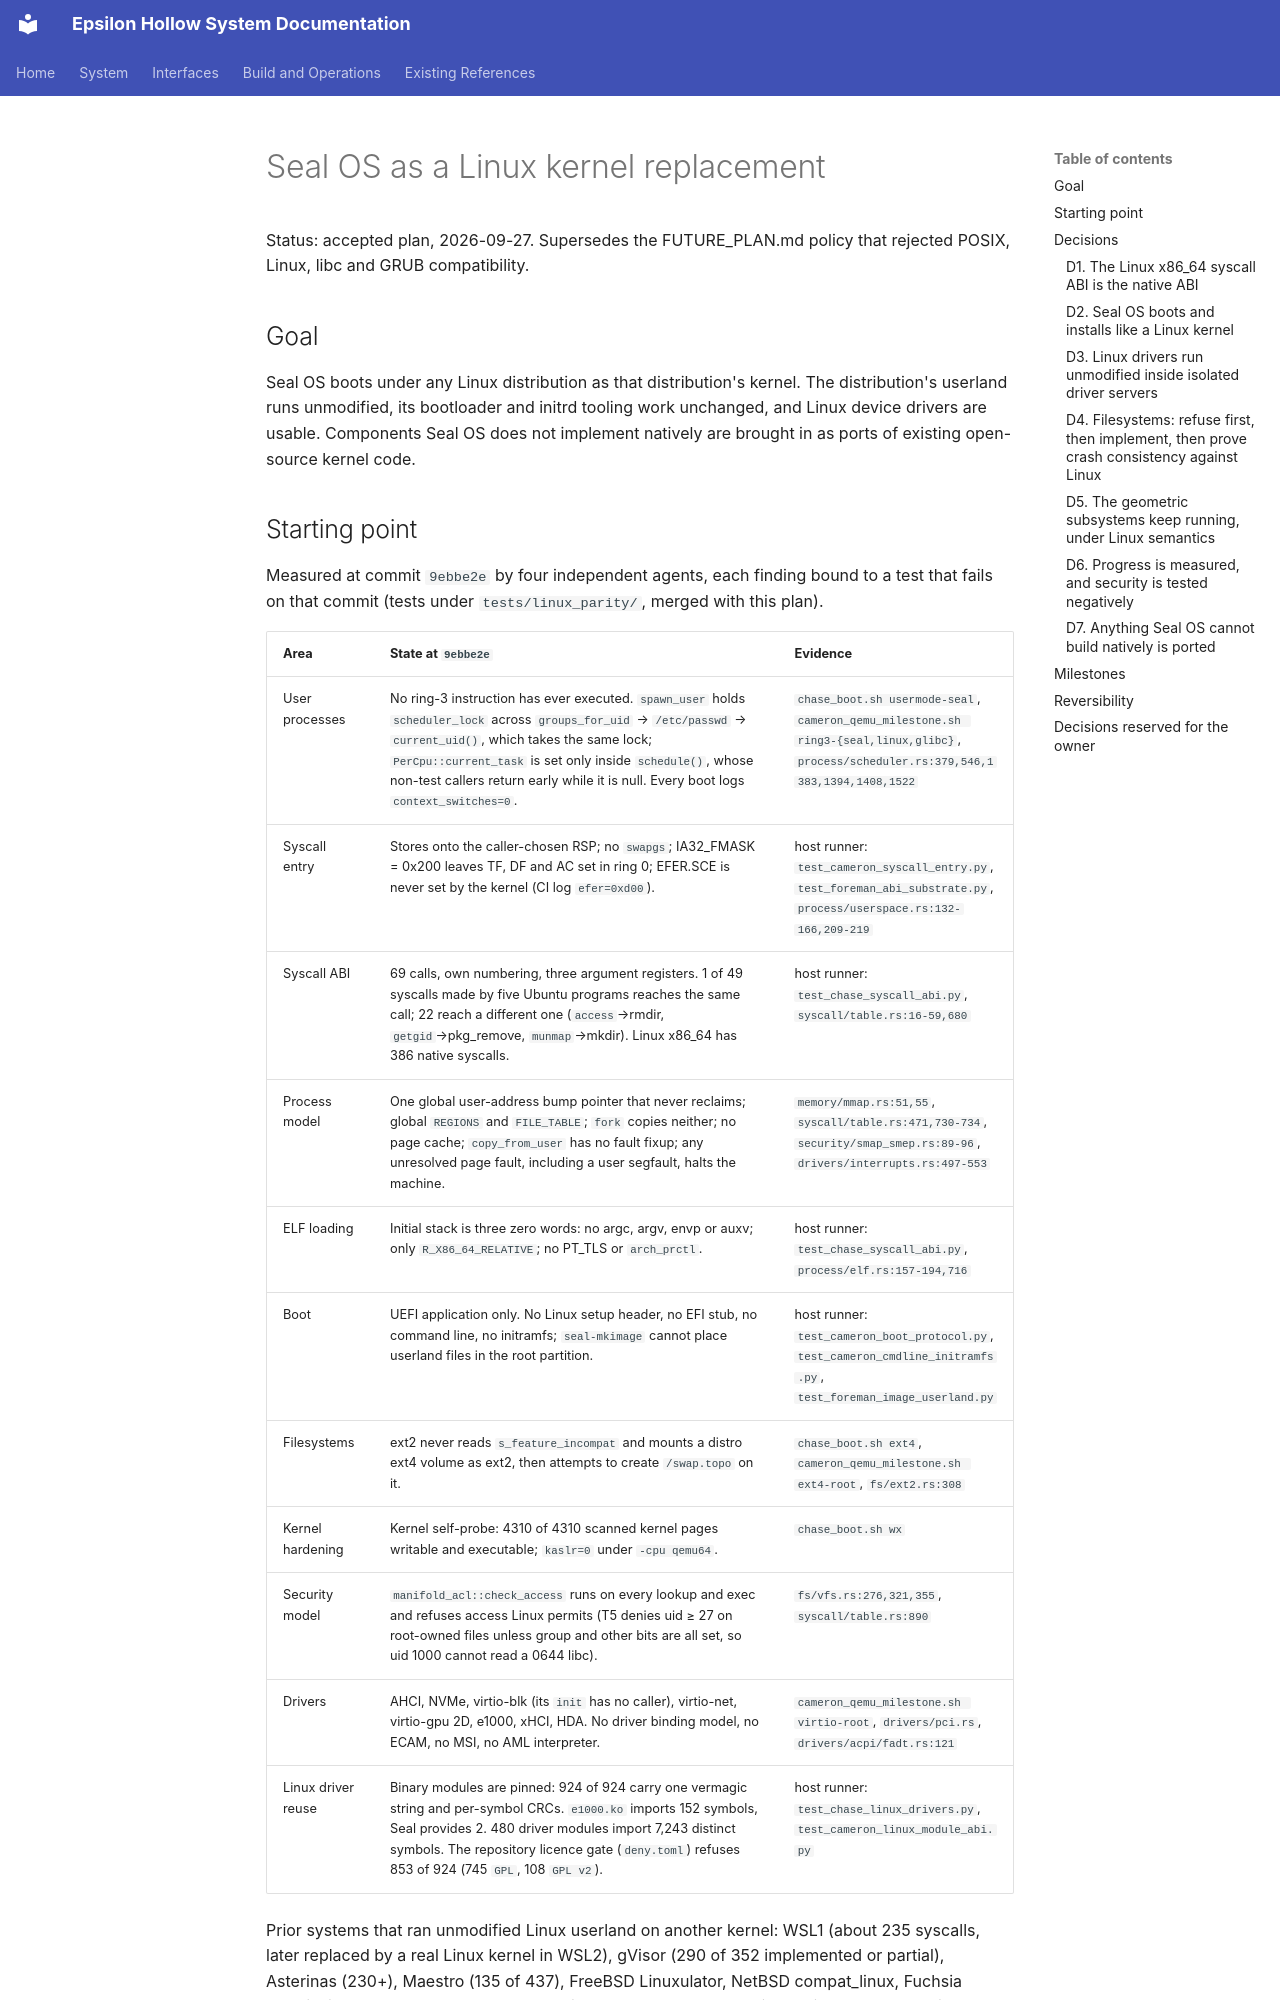

repository: teerthsharma/Epsilon-Hollow · page: design/LINUX-REPLACEMENT/index.html · generator: mkdocs

# Seal OS as a Linux kernel replacement

Status: accepted plan, 2026-09-27. Supersedes the FUTURE_PLAN.md policy that rejected POSIX, Linux, libc and GRUB compatibility.

## Goal

Seal OS boots under any Linux distribution as that distribution's kernel. The distribution's userland runs unmodified, its bootloader and initrd tooling work unchanged, and Linux device drivers are usable. Components Seal OS does not implement natively are brought in as ports of existing open-source kernel code.

## Starting point

Measured at commit `9ebbe2e` by four independent agents, each finding bound to a test that fails on that commit (tests under `tests/linux_parity/`, merged with this plan).

| Area | State at `9ebbe2e` | Evidence |
|---|---|---|
| User processes | No ring-3 instruction has ever executed. `spawn_user` holds `scheduler_lock` across `groups_for_uid` → `/etc/passwd` → `current_uid()`, which takes the same lock; `PerCpu::current_task` is set only inside `schedule()`, whose non-test callers return early while it is null. Every boot logs `context_switches=0`. | `chase_boot.sh usermode-seal`, `cameron_qemu_milestone.sh ring3-{seal,linux,glibc}`, `process/scheduler.rs:379,546,1383,1394,1408,1522` |
| Syscall entry | Stores onto the caller-chosen RSP; no `swapgs`; IA32_FMASK = 0x200 leaves TF, DF and AC set in ring 0; EFER.SCE is never set by the kernel (CI log `efer=0xd00`). | host runner: `test_cameron_syscall_entry.py`, `test_foreman_abi_substrate.py`, `process/userspace.rs:132-166,209-219` |
| Syscall ABI | 69 calls, own numbering, three argument registers. 1 of 49 syscalls made by five Ubuntu programs reaches the same call; 22 reach a different one (`access`→rmdir, `getgid`→pkg_remove, `munmap`→mkdir). Linux x86_64 has 386 native syscalls. | host runner: `test_chase_syscall_abi.py`, `syscall/table.rs:16-59,680` |
| Process model | One global user-address bump pointer that never reclaims; global `REGIONS` and `FILE_TABLE`; `fork` copies neither; no page cache; `copy_from_user` has no fault fixup; any unresolved page fault, including a user segfault, halts the machine. | `memory/mmap.rs:51,55`, `syscall/table.rs:471,730-734`, `security/smap_smep.rs:89-96`, `drivers/interrupts.rs:497-553` |
| ELF loading | Initial stack is three zero words: no argc, argv, envp or auxv; only `R_X86_64_RELATIVE`; no PT_TLS or `arch_prctl`. | host runner: `test_chase_syscall_abi.py`, `process/elf.rs:157-194,716` |
| Boot | UEFI application only. No Linux setup header, no EFI stub, no command line, no initramfs; `seal-mkimage` cannot place userland files in the root partition. | host runner: `test_cameron_boot_protocol.py`, `test_cameron_cmdline_initramfs.py`, `test_foreman_image_userland.py` |
| Filesystems | ext2 never reads `s_feature_incompat` and mounts a distro ext4 volume as ext2, then attempts to create `/swap.topo` on it. | `chase_boot.sh ext4`, `cameron_qemu_milestone.sh ext4-root`, `fs/ext2.rs:308` |
| Kernel hardening | Kernel self-probe: 4310 of 4310 scanned kernel pages writable and executable; `kaslr=0` under `-cpu qemu64`. | `chase_boot.sh wx` |
| Security model | `manifold_acl::check_access` runs on every lookup and exec and refuses access Linux permits (T5 denies uid ≥ 27 on root-owned files unless group and other bits are all set, so uid 1000 cannot read a 0644 libc). | `fs/vfs.rs:276,321,355`, `syscall/table.rs:890` |
| Drivers | AHCI, NVMe, virtio-blk (its `init` has no caller), virtio-net, virtio-gpu 2D, e1000, xHCI, HDA. No driver binding model, no ECAM, no MSI, no AML interpreter. | `cameron_qemu_milestone.sh virtio-root`, `drivers/pci.rs`, `drivers/acpi/fadt.rs:121` |
| Linux driver reuse | Binary modules are pinned: 924 of 924 carry one vermagic string and per-symbol CRCs. `e1000.ko` imports 152 symbols, Seal provides 2. 480 driver modules import 7,243 distinct symbols. The repository licence gate (`deny.toml`) refuses 853 of 924 (745 `GPL`, 108 `GPL v2`). | host runner: `test_chase_linux_drivers.py`, `test_cameron_linux_module_abi.py` |

Prior systems that ran unmodified Linux userland on another kernel: WSL1 (about 235 syscalls, later replaced by a real Linux kernel in WSL2), gVisor (290 of 352 implemented or partial), Asterinas (230+), Maestro (135 of 437), FreeBSD Linuxulator, NetBSD compat_linux, Fuchsia Starnix, illumos LX zones, Managarm. Prior systems that reused Linux drivers: FreeBSD LinuxKPI with drm-kmod, Genode dde_linux (drivers as separate user-level components), L4 DDEKit, LKL.

## Decisions
